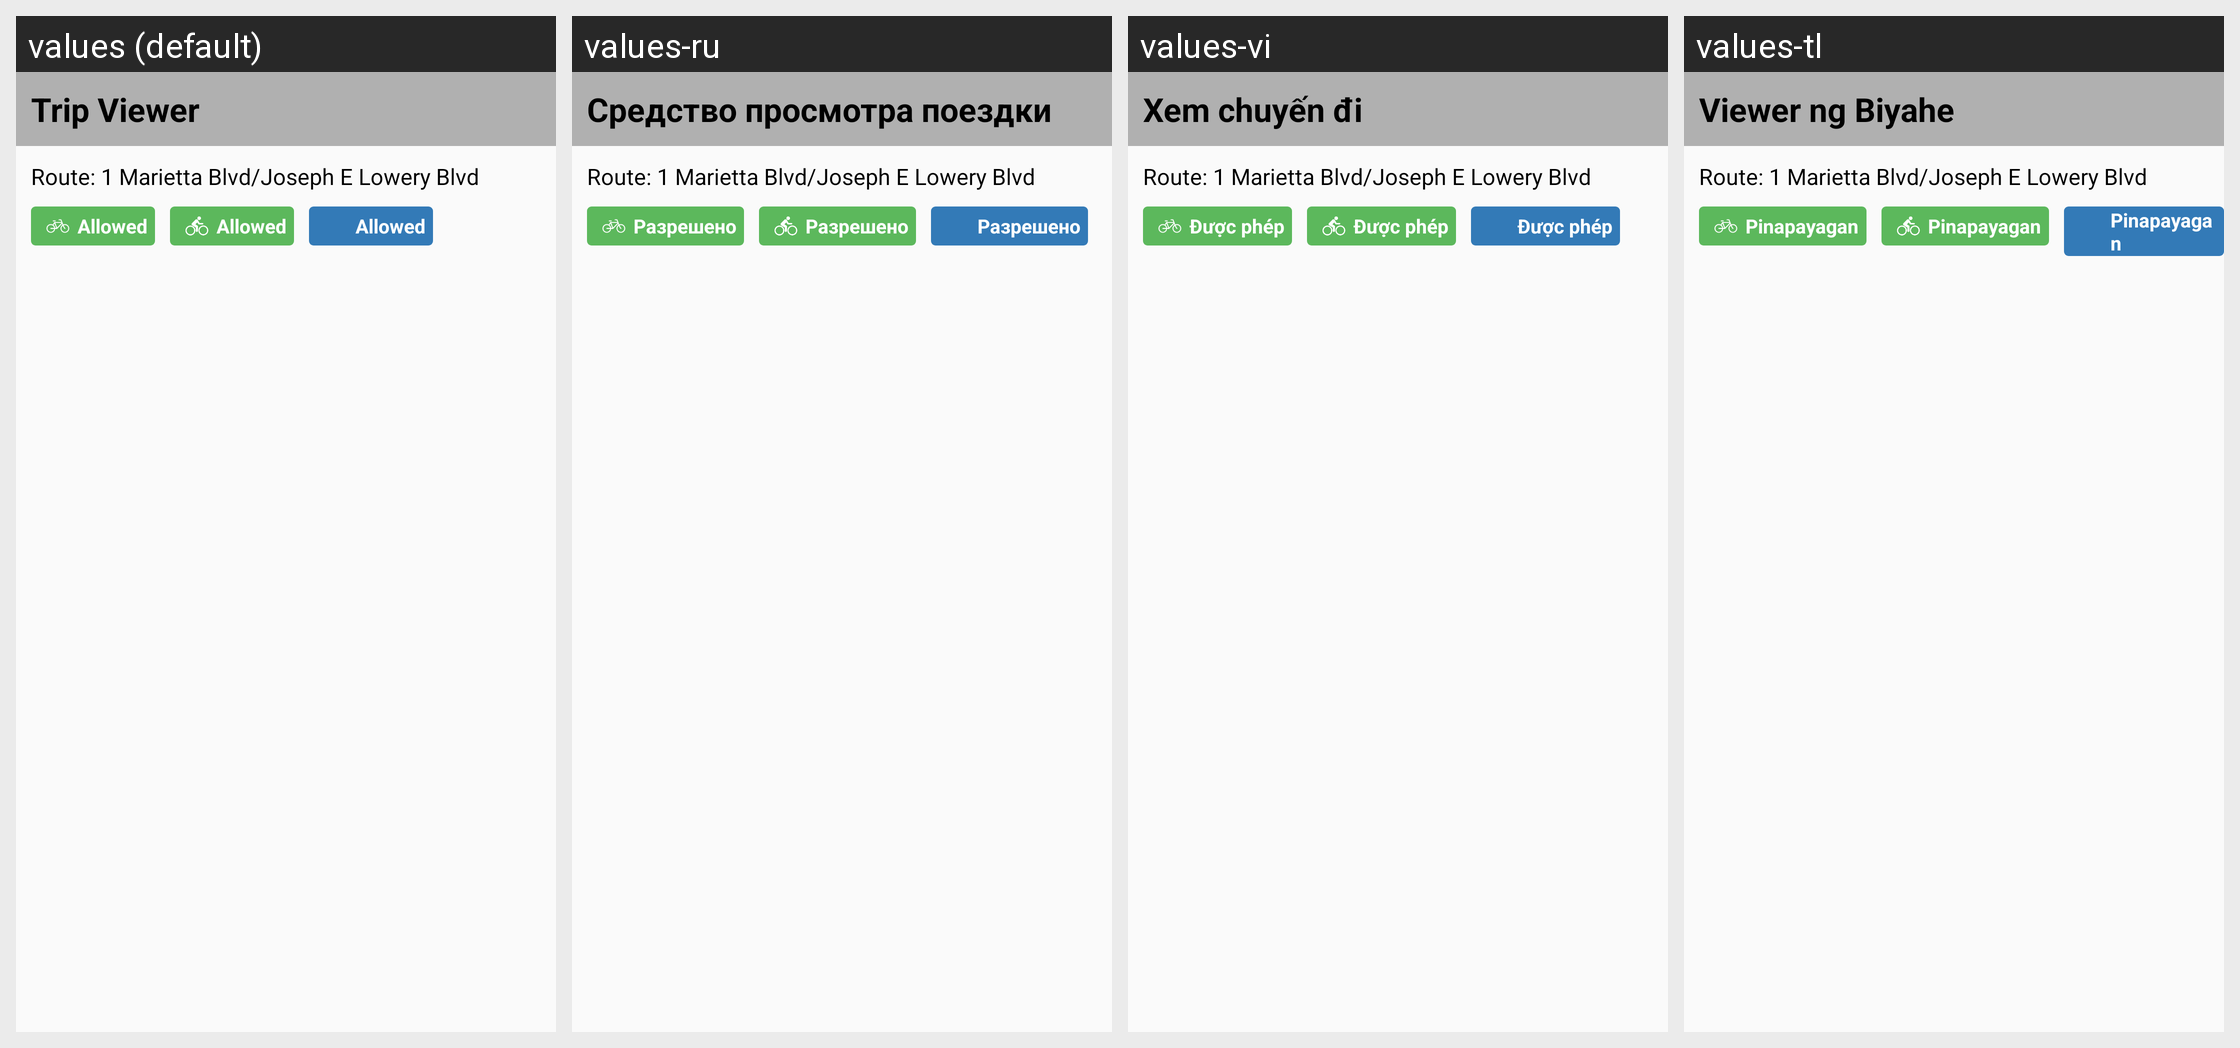

Here is an Android app screen in its default locale and in the app's own translations. Write out the translated-string differences for the strings that appear on this screen.
Android screen res/layout/layout_trip_viewer.xml rendered under 4 locales, left to right: values (default), values-ru, values-vi, values-tl. Device: Nexus 5 (rendered at 1080×1920; each locale shown at half size, 540×960, under a caption strip naming it); theme AppTheme.
Other locales in the repository, not shown: values-es, values-ko, values-zh.
Strings drawn on this screen, with the default value and each locale's value (text and hints the layout hard-codes, and strings that could not be matched under every locale, appear in the picture but are not listed):

trip_viewer
  values: Trip Viewer
  values-ru: Средство просмотра поездки
  values-vi: Xem chuyến đi
  values-tl: Viewer ng Biyahe

allowed
  values: Allowed
  values-ru: Разрешено
  values-vi: Được phép
  values-tl: Pinapayagan
